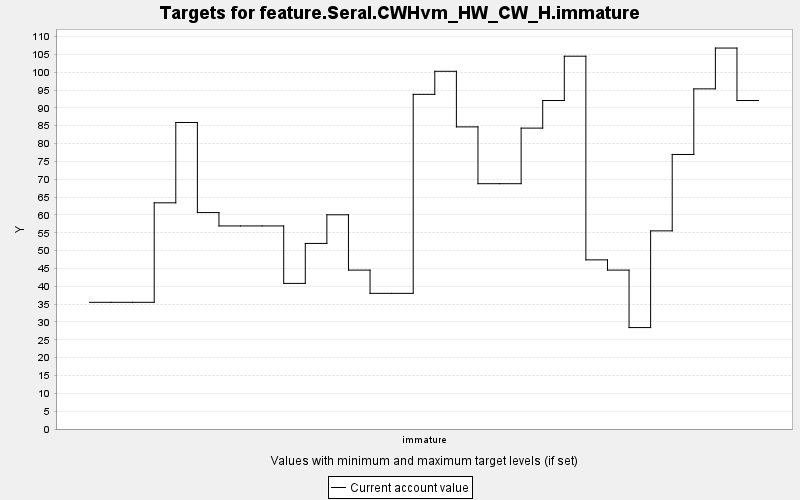

Data behind this chart, as committed beside it:
TARGET, PERIOD, YEAR, PERIODWIDTH, MINIMUM, MAXIMUM, MINWEIGHT, MAXWEIGHT, CURRENT, SUMMARY
feature.Seral.CWHvm_HW_CW_H.immature, 0, 0, 10.0, 0.0, 10000, 1.0, 1.0, 35.51, 0.0
feature.Seral.CWHvm_HW_CW_H.immature, 1, 10, 10.0, 0.0, 10000, 1.0, 1.0, 35.51, 0.0
feature.Seral.CWHvm_HW_CW_H.immature, 2, 20, 10.0, 0.0, 10000, 1.0, 1.0, 35.51, 0.0
feature.Seral.CWHvm_HW_CW_H.immature, 3, 30, 10.0, 0.0, 10000, 1.0, 1.0, 63.39, 0.0
feature.Seral.CWHvm_HW_CW_H.immature, 4, 40, 10.0, 0.0, 10000, 1.0, 1.0, 85.91, 0.0
feature.Seral.CWHvm_HW_CW_H.immature, 5, 50, 10.0, 0.0, 10000, 1.0, 1.0, 60.66, 0.0
feature.Seral.CWHvm_HW_CW_H.immature, 6, 60, 10.0, 0.0, 10000, 1.0, 1.0, 56.91, 0.0
feature.Seral.CWHvm_HW_CW_H.immature, 7, 70, 10.0, 0.0, 10000, 1.0, 1.0, 56.91, 0.0
feature.Seral.CWHvm_HW_CW_H.immature, 8, 80, 10.0, 0.0, 10000, 1.0, 1.0, 56.91, 0.0
feature.Seral.CWHvm_HW_CW_H.immature, 9, 90, 10.0, 0.0, 10000, 1.0, 1.0, 40.81, 0.0
feature.Seral.CWHvm_HW_CW_H.immature, 10, 100, 10.0, 0.0, 10000, 1.0, 1.0, 52.01, 0.0
feature.Seral.CWHvm_HW_CW_H.immature, 11, 110, 10.0, 0.0, 10000, 1.0, 1.0, 60.04, 0.0
feature.Seral.CWHvm_HW_CW_H.immature, 12, 120, 10.0, 0.0, 10000, 1.0, 1.0, 44.53, 0.0
feature.Seral.CWHvm_HW_CW_H.immature, 13, 130, 10.0, 0.0, 10000, 1.0, 1.0, 38.02, 0.0
feature.Seral.CWHvm_HW_CW_H.immature, 14, 140, 10.0, 0.0, 10000, 1.0, 1.0, 38.02, 0.0
feature.Seral.CWHvm_HW_CW_H.immature, 15, 150, 10.0, 0.0, 10000, 1.0, 1.0, 93.8, 0.0
feature.Seral.CWHvm_HW_CW_H.immature, 16, 160, 10.0, 0.0, 10000, 1.0, 1.0, 100.3, 0.0
feature.Seral.CWHvm_HW_CW_H.immature, 17, 170, 10.0, 0.0, 10000, 1.0, 1.0, 84.68, 0.0
feature.Seral.CWHvm_HW_CW_H.immature, 18, 180, 10.0, 0.0, 10000, 1.0, 1.0, 68.75, 0.0
feature.Seral.CWHvm_HW_CW_H.immature, 19, 190, 10.0, 0.0, 10000, 1.0, 1.0, 68.75, 0.0
feature.Seral.CWHvm_HW_CW_H.immature, 20, 200, 10.0, 0.0, 10000, 1.0, 1.0, 84.33, 0.0
feature.Seral.CWHvm_HW_CW_H.immature, 21, 210, 10.0, 0.0, 10000, 1.0, 1.0, 92.07, 0.0
feature.Seral.CWHvm_HW_CW_H.immature, 22, 220, 10.0, 0.0, 10000, 1.0, 1.0, 104.5, 0.0
feature.Seral.CWHvm_HW_CW_H.immature, 23, 230, 10.0, 0.0, 10000, 1.0, 1.0, 47.4, 0.0
feature.Seral.CWHvm_HW_CW_H.immature, 24, 240, 10.0, 0.0, 10000, 1.0, 1.0, 44.53, 0.0
feature.Seral.CWHvm_HW_CW_H.immature, 25, 250, 10.0, 0.0, 10000, 1.0, 1.0, 28.43, 0.0
feature.Seral.CWHvm_HW_CW_H.immature, 26, 260, 10.0, 0.0, 10000, 1.0, 1.0, 55.53, 0.0
feature.Seral.CWHvm_HW_CW_H.immature, 27, 270, 10.0, 0.0, 10000, 1.0, 1.0, 76.94, 0.0
feature.Seral.CWHvm_HW_CW_H.immature, 28, 280, 10.0, 0.0, 10000, 1.0, 1.0, 95.33, 0.0
feature.Seral.CWHvm_HW_CW_H.immature, 29, 290, 10.0, 0.0, 10000, 1.0, 1.0, 106.8, 0.0
feature.Seral.CWHvm_HW_CW_H.immature, 30, 300, 10.0, 0.0, 10000, 1.0, 1.0, 92.07, 0.0
